Dataset: kumquat (GitHub, conglam56/AutoSort-IoT). Classes: green, reject, ripe.

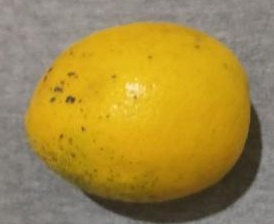
Label: ripe

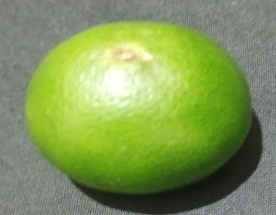
Label: green

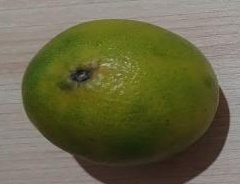
Label: green

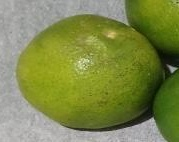
Label: green

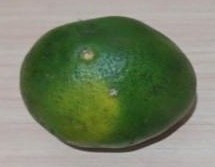
Label: reject

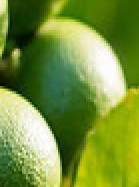
Label: green
